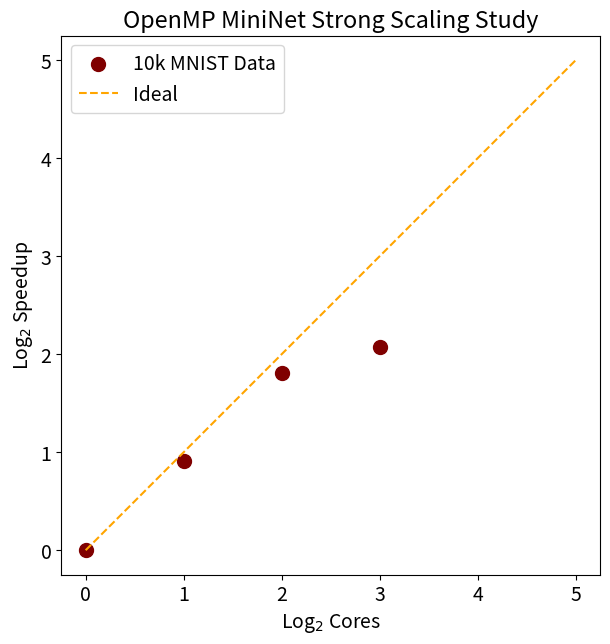

Recreate this plot in Python. (Note: this script raises an exception after producing the figure.)
import numpy as np
import matplotlib.pyplot as plt

# Adjust array depending on bash output for strong scaling study
A = np.array (( (1,78.1555), (2,41.6198), (4,22.3282), (8,18.5391) ))
slow_time = A[0,1]
A[:,1] = slow_time/A[:,1]
plt.rcParams['figure.figsize'] = (7, 7)
plt.rcParams.update({'font.size': 14})
plt.gca().set_aspect('equal')
plt.scatter (np.log2(A[:,0]),np.log2(A[:,1]),color='maroon',s=100,label='10k MNIST Data')
plt.plot ([0,5],[0,5],'--',color='orange',label='Ideal')
plt.title ('OpenMP MiniNet Strong Scaling Study')
plt.xlabel ('Log$_2$ Cores')
plt.ylabel ('Log$_2$ Speedup')
plt.legend()

save_path = '../results/demonstrations/strong_scaling_plot_Mnist_minibatch.png' 
plt.savefig(save_path, format='png') 
print(f"Plot saved to {save_path}")
